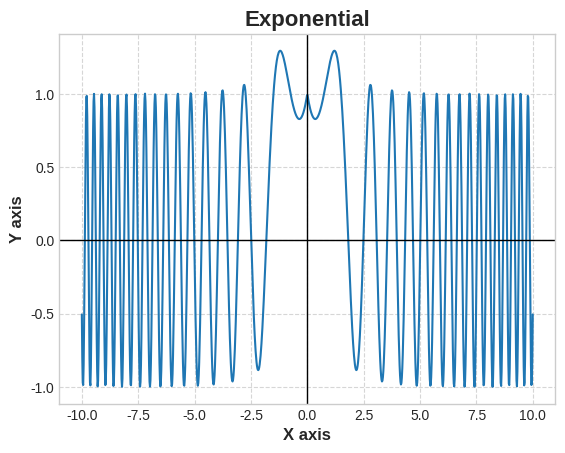

Source code (Python):
import numpy as np 
import matplotlib.pyplot as plt 
import math

# Polynomial
def polynomial(x):
    return x**3 + 2*x**2 - x + 1

def sinusoidal(x):
    return np.sin(x)

def exponential(x):
    return np.exp(x)

def peicewisefn(x):
    y = np.array([10 * np.cos(x) if x>0 else x**2 for x in x])
    return y

def absolute(x):
    return np.abs(x)

def composite(x):
    return np.sin(x**2) + np.exp(-np.abs(x))


plt.style.use("seaborn-v0_8-whitegrid")
plt.plot(np.linspace(-10, 10, 1000), composite(np.linspace(-10, 10, 1000)))
plt.axhline(y=0, color='black', linewidth=1)  # X-axis line
plt.axvline(x=0, color='black', linewidth=1)  # Y-axis line
plt.title("Exponential", fontsize=16, weight="bold")
plt.xlabel("X axis", fontsize=12, weight="bold")
plt.ylabel("Y axis", fontsize=12, weight="bold")
plt.legend()
plt.grid(linestyle="--", alpha=0.8)
plt.show()